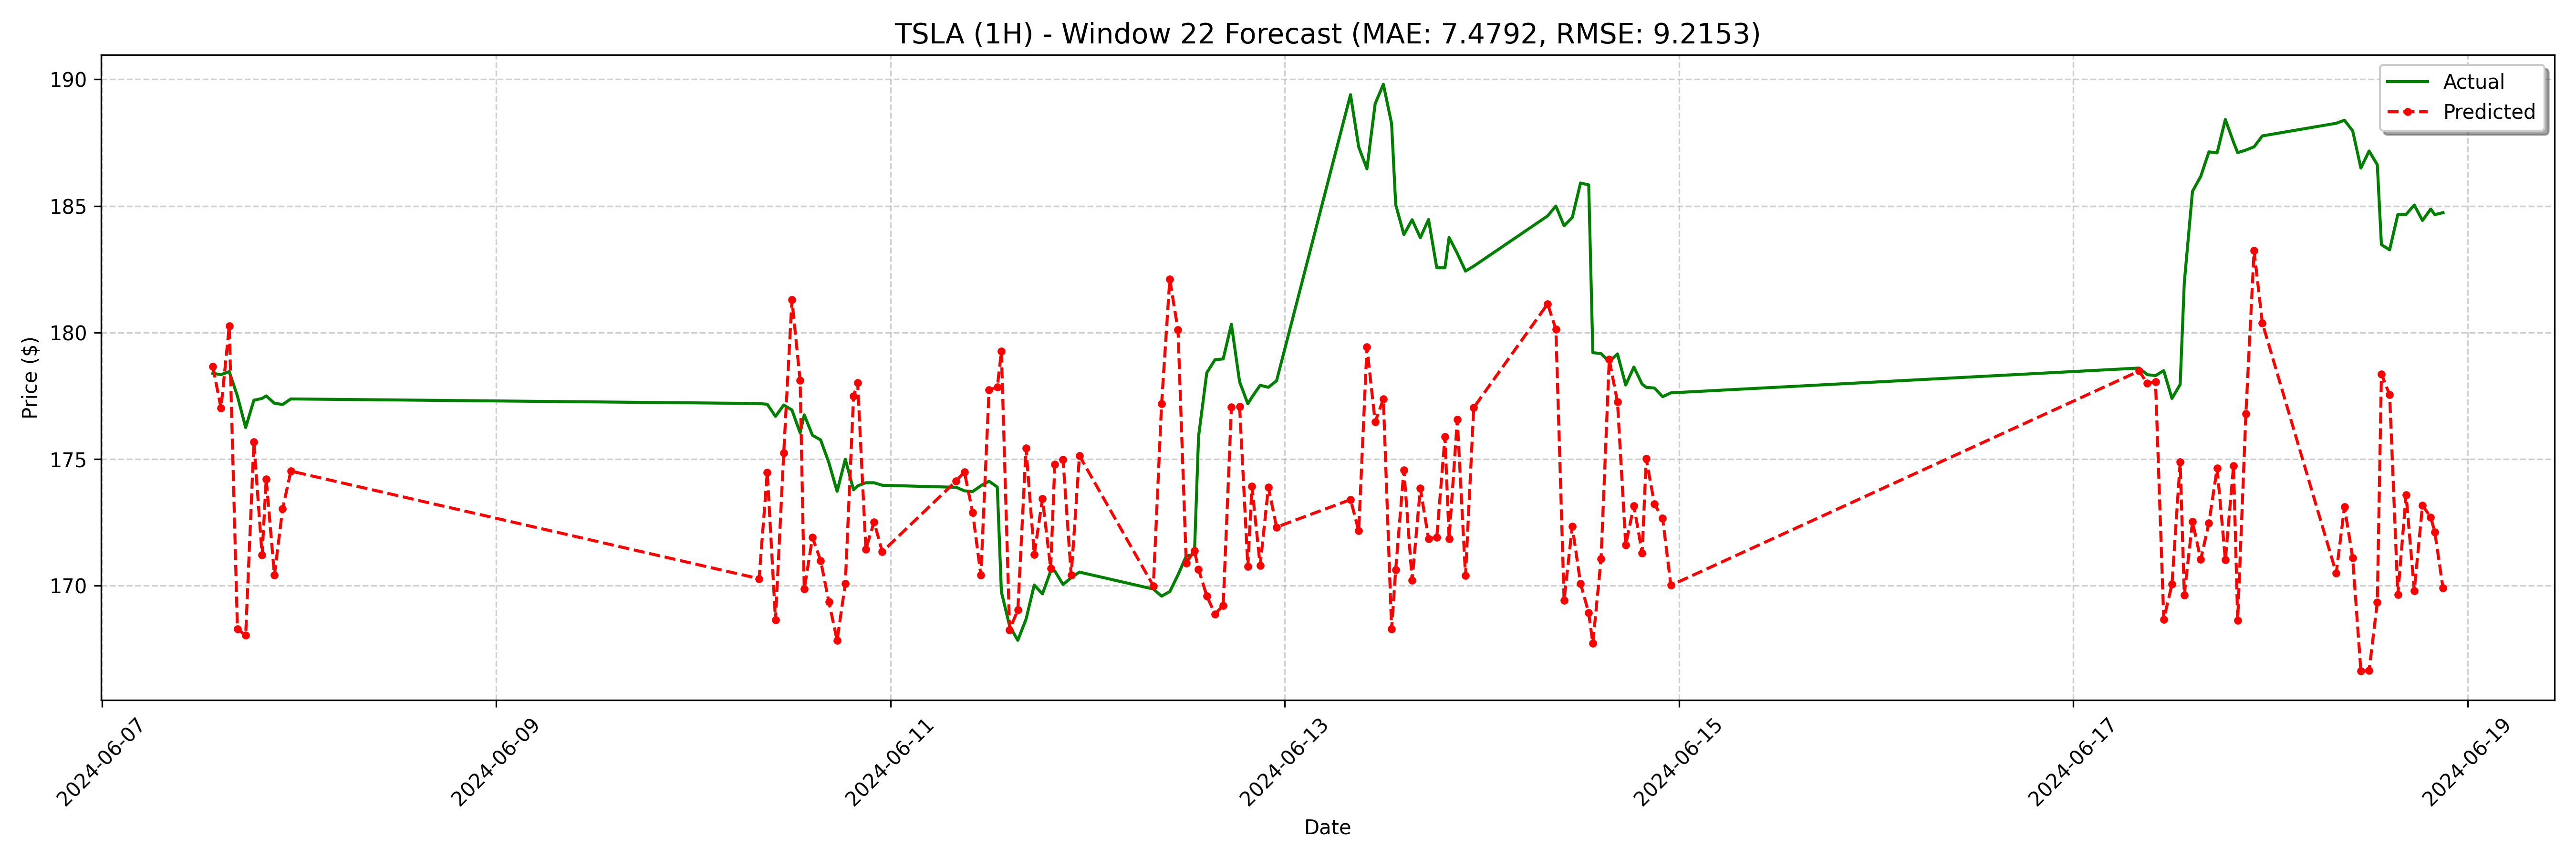

The file beside this chart, header and first rows:
date, actual, forecast
2024-06-07 13:30:00, 178.4, 178.7
2024-06-07 14:30:00, 178.3, 177
2024-06-07 15:30:00, 178.5, 180.3
2024-06-07 16:30:00, 177.5, 168.3
2024-06-07 17:30:00, 176.2, 168
2024-06-07 18:30:00, 177.3, 175.7
2024-06-07 19:30:00, 177.4, 171.2
2024-06-07 20:00:00, 177.5, 174.2
2024-06-07 21:00:00, 177.2, 170.4
2024-06-07 22:00:00, 177.2, 173
2024-06-07 23:00:00, 177.4, 174.5
2024-06-10 08:00:00, 177.2, 170.3
2024-06-10 09:00:00, 177.2, 174.5
2024-06-10 10:00:00, 176.7, 168.6
2024-06-10 11:00:00, 177.1, 175.2
2024-06-10 12:00:00, 176.9, 181.3
2024-06-10 13:00:00, 176, 178.1
2024-06-10 13:30:00, 176.8, 169.9
2024-06-10 14:30:00, 175.9, 171.9
2024-06-10 15:30:00, 175.8, 171
2024-06-10 16:30:00, 174.9, 169.4
2024-06-10 17:30:00, 173.7, 167.8
2024-06-10 18:30:00, 175.0, 170.1
2024-06-10 19:30:00, 173.8, 177.5
2024-06-10 20:00:00, 173.9, 178
2024-06-10 21:00:00, 174.1, 171.4
2024-06-10 22:00:00, 174.1, 172.5
2024-06-10 23:00:00, 174, 171.3
2024-06-11 08:00:00, 173.9, 174.1
2024-06-11 09:00:00, 173.8, 174.5
2024-06-11 10:00:00, 173.7, 172.9
2024-06-11 11:00:00, 173.9, 170.4
2024-06-11 12:00:00, 174.1, 177.7
2024-06-11 13:00:00, 173.9, 177.8
2024-06-11 13:30:00, 169.8, 179.3
2024-06-11 14:30:00, 168.4, 168.3
2024-06-11 15:30:00, 167.8, 169
2024-06-11 16:30:00, 168.7, 175.4
2024-06-11 17:30:00, 170, 171.2
2024-06-11 18:30:00, 169.7, 173.4
2024-06-11 19:30:00, 170.6, 170.7
2024-06-11 20:00:00, 170.6, 174.8
2024-06-11 21:00:00, 170.1, 175
2024-06-11 22:00:00, 170.3, 170.4
2024-06-11 23:00:00, 170.5, 175.1
2024-06-12 08:00:00, 169.9, 170
2024-06-12 09:00:00, 169.6, 177.2
2024-06-12 10:00:00, 169.8, 182.1
2024-06-12 11:00:00, 170.4, 180.1
2024-06-12 12:00:00, 171.2, 170.9
2024-06-12 13:00:00, 171.2, 171.4
2024-06-12 13:30:00, 175.9, 170.7
2024-06-12 14:30:00, 178.4, 169.6
2024-06-12 15:30:00, 178.9, 168.9
2024-06-12 16:30:00, 179, 169.2
2024-06-12 17:30:00, 180.3, 177.1
2024-06-12 18:30:00, 178.1, 177.1
2024-06-12 19:30:00, 177.2, 170.8
2024-06-12 20:00:00, 177.4, 173.9
2024-06-12 21:00:00, 177.9, 170.8
... 68 more rows
